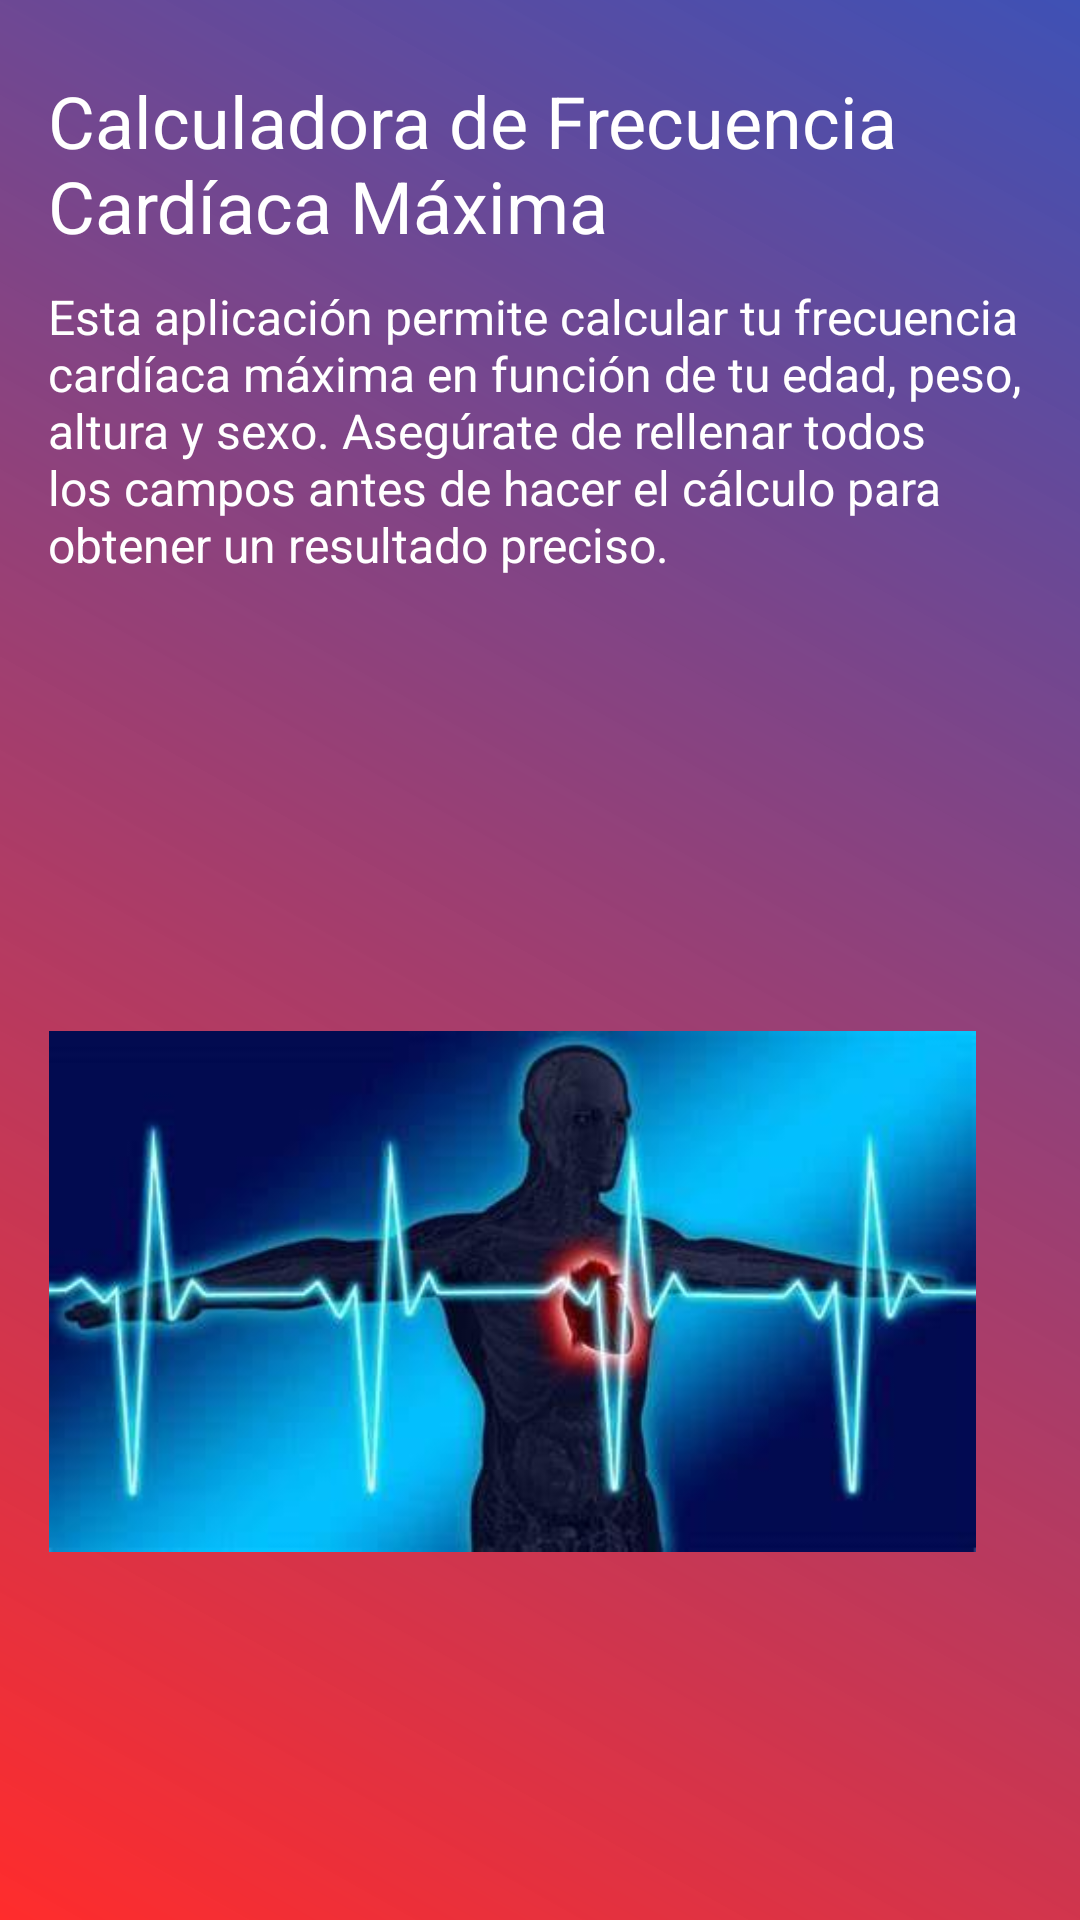

This screen was rendered from an Android layout file. Write that file and the resources it references.
<!-- AndroidManifest.xml: application theme Theme.CalculadoraFrecuenciaCardiaca2 -->
<!-- res/layout/activity_main.xml -->
<androidx.constraintlayout.widget.ConstraintLayout xmlns:android="http://schemas.android.com/apk/res/android"
    xmlns:app="http://schemas.android.com/apk/res-auto"
    xmlns:tools="http://schemas.android.com/tools"
    android:layout_width="match_parent"
    android:layout_height="match_parent"
    android:background="@drawable/degradado_fondo"
    android:orientation="vertical"
    android:padding="16dp">

    <TextView
        android:id="@+id/tvTitulo"
        android:layout_width="wrap_content"
        android:layout_height="wrap_content"
        android:layout_marginTop="8dp"
        android:text="@string/titulo_pantalla_inicio"
        android:textColor="@color/colorTitulo"
        android:textSize="24sp"
        app:layout_constraintTop_toTopOf="parent"
        tools:layout_editor_absoluteX="-3dp" />

    <TextView
        android:id="@+id/tvDescripcion"
        android:layout_width="wrap_content"
        android:layout_height="wrap_content"
        android:paddingTop="10dp"
        android:text="@string/descripcion_pantalla_inicio"
        android:textColor="@color/colorTitulo"
        android:textSize="16sp"
        app:layout_constraintTop_toBottomOf="@+id/tvTitulo" />

    <TextView
        android:id="@+id/tvAutor"
        android:layout_width="155dp"
        android:layout_height="36dp"
        android:layout_marginStart="141dp"
        android:layout_marginTop="164dp"
        android:layout_marginEnd="121dp"
        android:layout_marginBottom="522dp"
        android:paddingTop="10dp"
        android:text="@string/autor"
        android:textColor="@color/colorTitulo"
        android:textSize="14sp"
        app:layout_constraintBottom_toBottomOf="parent"
        app:layout_constraintEnd_toEndOf="parent"
        app:layout_constraintHorizontal_bias="1.0"
        app:layout_constraintStart_toStartOf="parent"
        app:layout_constraintTop_toTopOf="parent"
        app:layout_constraintVertical_bias="0.0" />

    <Button
        android:id="@+id/btnIrCalculadora"
        android:layout_width="174dp"
        android:layout_height="57dp"
        android:layout_marginStart="125dp"
        android:layout_marginTop="221dp"
        android:layout_marginEnd="107dp"
        android:layout_marginBottom="446dp"
        android:text="@string/btn_ir_calculadora"
        app:layout_constraintBottom_toBottomOf="parent"
        app:layout_constraintEnd_toEndOf="parent"
        app:layout_constraintHorizontal_bias="0.851"
        app:layout_constraintStart_toStartOf="parent"
        app:layout_constraintTop_toTopOf="parent"
        app:layout_constraintVertical_bias="0.48" />

    <ImageView
        android:layout_width="309dp"
        android:layout_height="297dp"
        android:layout_marginStart="46dp"
        android:layout_marginTop="266dp"
        android:layout_marginEnd="59dp"
        android:layout_marginBottom="172dp"
        android:src="@drawable/foto_principal"
        app:layout_constraintBottom_toBottomOf="parent"
        app:layout_constraintEnd_toEndOf="parent"
        app:layout_constraintHorizontal_bias="0.534"
        app:layout_constraintStart_toStartOf="parent"
        app:layout_constraintTop_toTopOf="parent"
        app:layout_constraintVertical_bias="0.0" />
</androidx.constraintlayout.widget.ConstraintLayout>
<!-- resources referenced by this layout -->
<resources>
  <color name="colorTitulo">#FFFFFF</color>
  <!-- drawable degradado_fondo (drawable) -->
  <layer-list xmlns:android="http://schemas.android.com/apk/res/android">
      <item>
          <shape android:shape="rectangle">
              <gradient
                  android:startColor="#E4FF1313"
                  android:endColor="#3F51B5"
                  android:angle="45" />
          </shape>
      </item>
  </layer-list>
  <!-- drawable foto_principal: jpg bitmap (drawable, 13360 bytes) -->
  <string name="autor">Autor: Pablo Pedreño</string>
  <string name="btn_ir_calculadora">Ir a la Calculadora</string>
  <string name="descripcion_pantalla_inicio">Esta aplicación permite calcular tu frecuencia cardíaca máxima en función de tu edad, peso, altura y sexo.
          Asegúrate de rellenar todos los campos antes de hacer el cálculo para obtener un resultado preciso.</string>
  <string name="titulo_pantalla_inicio">Calculadora de Frecuencia Cardíaca Máxima</string>
  <style name="Theme.CalculadoraFrecuenciaCardiaca2" parent="Base.Theme.CalculadoraFrecuenciaCardiaca2" />
  <style name="Base.Theme.CalculadoraFrecuenciaCardiaca2" parent="Theme.Material3.DayNight.NoActionBar">
          
          
      </style>
</resources>
